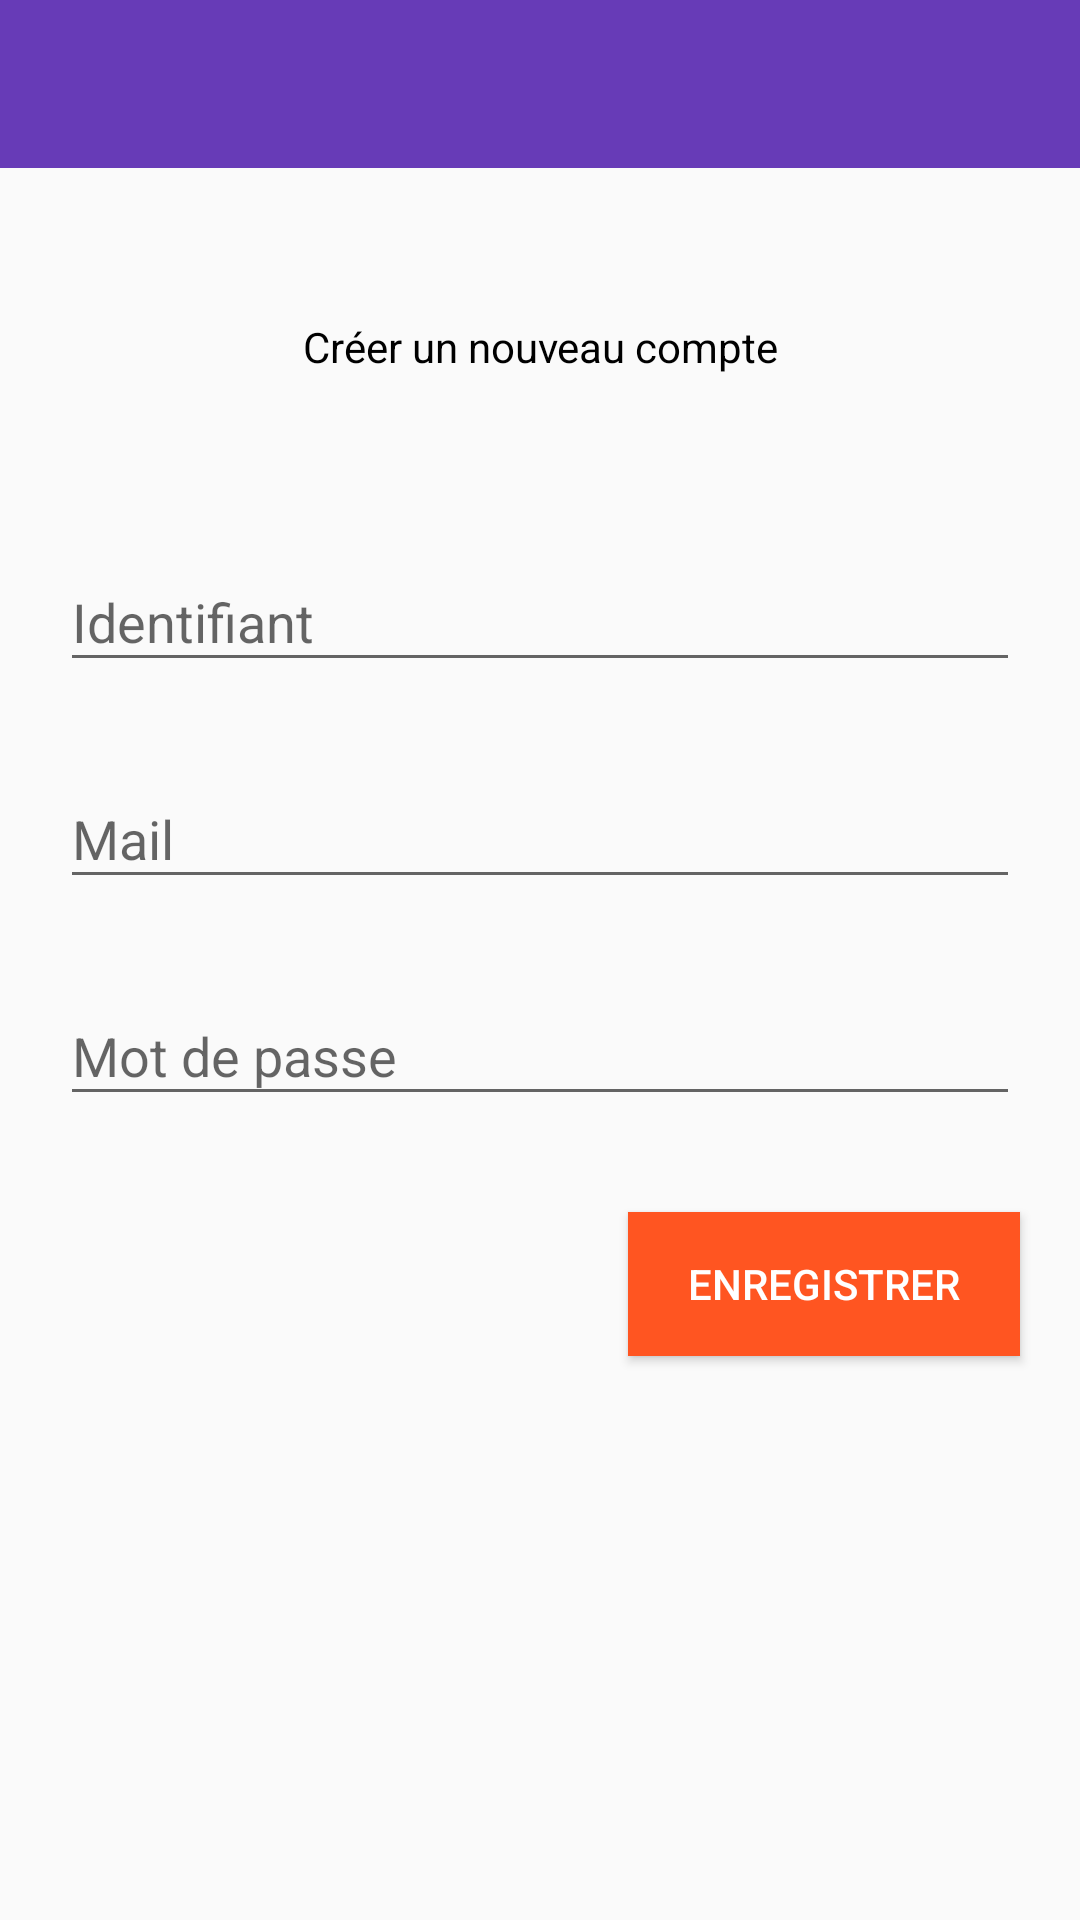

This screen was rendered from an Android layout file. Write that file and the resources it references.
<!-- AndroidManifest.xml: application theme AppTheme -->
<!-- res/layout/activity_register.xml -->
<?xml version="1.0" encoding="utf-8"?>
<android.support.constraint.ConstraintLayout xmlns:android="http://schemas.android.com/apk/res/android"
    xmlns:app="http://schemas.android.com/apk/res-auto"
    xmlns:tools="http://schemas.android.com/tools"
    android:layout_width="match_parent"
    android:layout_height="match_parent"
    tools:context=".RegisterActivity">


    <include
        android:id="@+id/register_toolbar"
        layout="@layout/app_bar_layout"
        android:layout_width="0dp"
        android:layout_height="wrap_content"
        app:layout_constraintEnd_toEndOf="parent"
        app:layout_constraintHorizontal_bias="0.0"
        app:layout_constraintStart_toStartOf="parent"
        app:layout_constraintTop_toTopOf="parent" />


    <android.support.design.widget.TextInputLayout
        android:id="@+id/textInputLayout"
        android:layout_width="match_parent"
        android:layout_height="wrap_content"
        android:layout_marginStart="20dp"
        android:layout_marginLeft="20dp"
        android:layout_marginTop="50dp"
        android:layout_marginEnd="20dp"
        android:layout_marginRight="20dp"
        app:layout_constraintEnd_toEndOf="parent"
        app:layout_constraintHorizontal_bias="0.0"
        app:layout_constraintStart_toStartOf="parent"
        app:layout_constraintTop_toBottomOf="@+id/textView2">

        <android.support.design.widget.TextInputEditText
            android:id="@+id/reg_display_name"
            android:layout_width="match_parent"
            android:layout_height="wrap_content"
            android:maxLines="1"
            android:hint="@string/identifiant" />


    </android.support.design.widget.TextInputLayout>

    <android.support.design.widget.TextInputLayout
        android:id="@+id/textInputLayout2"
        android:layout_width="match_parent"
        android:layout_height="wrap_content"
        android:layout_marginStart="20dp"
        android:layout_marginLeft="20dp"
        android:layout_marginTop="20dp"
        android:layout_marginEnd="20dp"
        android:layout_marginRight="20dp"
        app:layout_constraintEnd_toEndOf="parent"
        app:layout_constraintHorizontal_bias="0.0"
        app:layout_constraintStart_toStartOf="parent"
        app:layout_constraintTop_toBottomOf="@+id/textInputLayout">

        <android.support.design.widget.TextInputEditText
            android:id="@+id/reg_email"
            android:layout_width="match_parent"
            android:layout_height="wrap_content"
            android:maxLines="1"
            android:hint="@string/mail"
            android:inputType="textEmailAddress" />
    </android.support.design.widget.TextInputLayout>

    <android.support.design.widget.TextInputLayout
        android:id="@+id/textInputLayout3"
        android:layout_width="match_parent"
        android:layout_height="wrap_content"
        android:layout_marginStart="20dp"
        android:layout_marginLeft="20dp"
        android:layout_marginTop="20dp"
        android:layout_marginEnd="20dp"
        android:layout_marginRight="20dp"
        app:layout_constraintEnd_toEndOf="parent"
        app:layout_constraintHorizontal_bias="0.0"
        app:layout_constraintStart_toStartOf="parent"
        app:layout_constraintTop_toBottomOf="@+id/textInputLayout2">

        <android.support.design.widget.TextInputEditText
            android:id="@+id/reg_password"
            android:layout_width="match_parent"
            android:layout_height="wrap_content"
            android:maxLines="1"
            android:layout_marginLeft="0dp"
            android:layout_marginTop="0dp"
            android:hint="@string/mot_de_passe"
            android:inputType="textPassword" />
    </android.support.design.widget.TextInputLayout>

    <Button
        android:id="@+id/reg_create_btn"
        android:layout_width="wrap_content"
        android:layout_height="wrap_content"
        android:layout_marginTop="32dp"
        android:layout_marginEnd="20dp"
        android:layout_marginRight="20dp"
        android:background="@color/colorAccent"
        android:paddingLeft="20dp"
        android:paddingRight="20dp"
        android:text="@string/enregistrer"
        android:textColor="@android:color/white"
        app:layout_constraintEnd_toEndOf="parent"
        app:layout_constraintTop_toBottomOf="@+id/textInputLayout3" />

    <TextView
        android:id="@+id/textView2"
        android:layout_width="match_parent"
        android:layout_height="wrap_content"
        android:layout_marginStart="20dp"
        android:layout_marginLeft="20dp"
        android:layout_marginEnd="20dp"
        android:layout_marginRight="20dp"
        android:layout_marginTop="50dp"
        android:gravity="center_horizontal"
        android:text="@string/cr_er_un_nouveau_compte"
        android:textColor="@android:color/black"
        app:layout_constraintStart_toStartOf="parent"
        app:layout_constraintTop_toBottomOf="@+id/register_toolbar"
        tools:textSize="18sp" />


</android.support.constraint.ConstraintLayout>
<!-- res/layout/app_bar_layout.xml (included above) -->
<?xml version="1.0" encoding="utf-8"?>
<android.support.v7.widget.Toolbar xmlns:android="http://schemas.android.com/apk/res/android"

    android:id="@+id/main_app_bar"
    android:layout_width="match_parent"
    android:layout_height="wrap_content"
    android:background="@color/colorPrimary"
    android:theme="@style/ThemeOverlay.AppCompat.Dark.ActionBar">

</android.support.v7.widget.Toolbar>
<!-- resources referenced by this layout -->
<resources>
  <color name="colorAccent">#ff5521</color>
  <color name="colorPrimary">#673bb7</color>
  <string name="cr_er_un_nouveau_compte">Créer un nouveau compte</string>
  <string name="enregistrer">Enregistrer</string>
  <string name="identifiant">Identifiant</string>
  <string name="mail">Mail</string>
  <string name="mot_de_passe">Mot de passe</string>
  <style name="AppTheme" parent="Theme.AppCompat.Light.NoActionBar">
          
          <item name="colorPrimary">@color/colorPrimary</item>
          <item name="colorPrimaryDark">@color/colorPrimaryDark</item>
          <item name="colorAccent">@color/colorAccent</item>
  
      </style>
  <color name="colorPrimaryDark">#512da7</color>
</resources>
